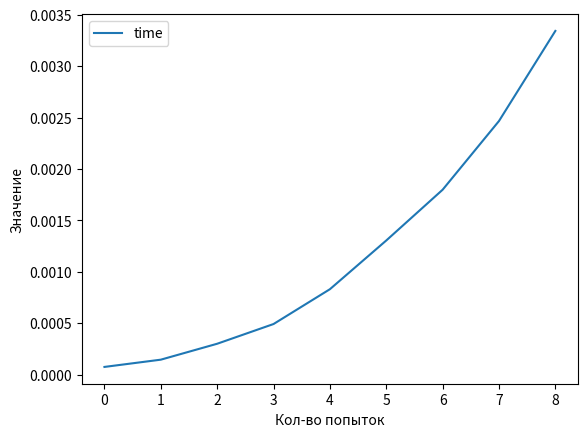

This figure's Python source:
import random
import time
import matplotlib.pyplot as plt

result_time = []

for n in range (2, 11):

    myA = []
    myB = []
    for i in range(n):
        myB.append(random.randint(-100, 100))
        myA.append([])
        for j in range(n):
            myA[i].append(random.randint(-100, 100))

   # for i in range(n):
   #     print(myA[i])
   # print(myB)
   #n = +1
# --- end of исходные данные


    def FancyPrint(A, B, selected):
        for row in range(len(B)):
            print("(", end='')
            for col in range(len(A[row])):
                 print("\t{1:10.2f}{0}".format(" " if (selected is None
    or selected != (row, col)) else "*", A[row][col]), end='')
            print("\t) * (\tX{0}) = (\t{1:10.2f})".format(row + 1, B[row]))
    # --- end of вывод системы на экран

    # --- перемена местами двух строк системы
    def SwapRows(A, B, row1, row2):
        A[row1], A[row2] = A[row2], A[row1]
        B[row1], B[row2] = B[row2], B[row1]
    # --- end of перемена местами двух строк системы

    # --- деление строки системы на число
    def DivideRow(A, B, row, divider):
        A[row] = [a / divider for a in A[row]]
        B[row] /= divider
    # --- end of деление строки системы на число

    # --- сложение строки системы с другой строкой, умноженной на число
    def CombineRows(A, B, row, source_row, weight):
        A[row] = [(a + k * weight) for a, k in zip(A[row], A[source_row])]
        B[row] += B[source_row] * weight
    # --- end of сложение строки системы с другой строкой, умноженной начисло

    # --- решение системы методом Гаусса (приведением к треугольному виду)
    def Gauss(A, B):
        start = time.time()
        column = 0
        while (column < len(B)):
            print("Ищем максимальный по модулю элемент в {0}-м столбце:".format(column + 1))
            current_row = None
            for r in range(column, len(A)):
                if current_row is None or abs(A[r][column]) > abs(A[current_row][column]):
                     current_row = r
            if current_row is None:
                print("решений нет")
                return None
            FancyPrint(A, B, (current_row, column))
            if current_row != column:
                print("Переставляем строку с найденным элементом повыше:")
                SwapRows(A, B, current_row, column)
                FancyPrint(A, B, (column, column))
            print("Нормализуем строку с найденным элементом:")
            DivideRow(A, B, column, A[column][column])
            FancyPrint(A, B, (column, column))
            print("Обрабатываем нижележащие строки:")
            for r in range(column + 1, len(A)):
                CombineRows(A, B, r, column, -A[r][column])
            FancyPrint(A, B, (column, column))
            column += 1
        print("Матрица приведена к треугольному виду, считаем решение")
        X = [0 for b in B]
        for i in range(len(B) - 1, -1, -1):
            X[i] = B[i] - sum(x * a for x, a in zip(X[(i + 1):], A[i][(i + 1):]))
        print("Получили ответ:")
        print("\n".join("X{0} =\t{1:10.2f}".format(i + 1, x) for i, x in
    enumerate(X)))
        end = time.time()
        result_time.append(end - start)
        return X
    # --- end of решение системы методом Гаусса (приведением к треугольному виду)
    print("Исходная система:")
    FancyPrint(myA, myB, None)
    print("Решаем:")
    print('время', result_time)
    Gauss(myA, myB)

fig, ax = plt.subplots()
plt.xlabel('Кол-во попыток')
plt.ylabel('Значение')

ax.plot(result_time,label='time')
ax.legend()
plt.show()